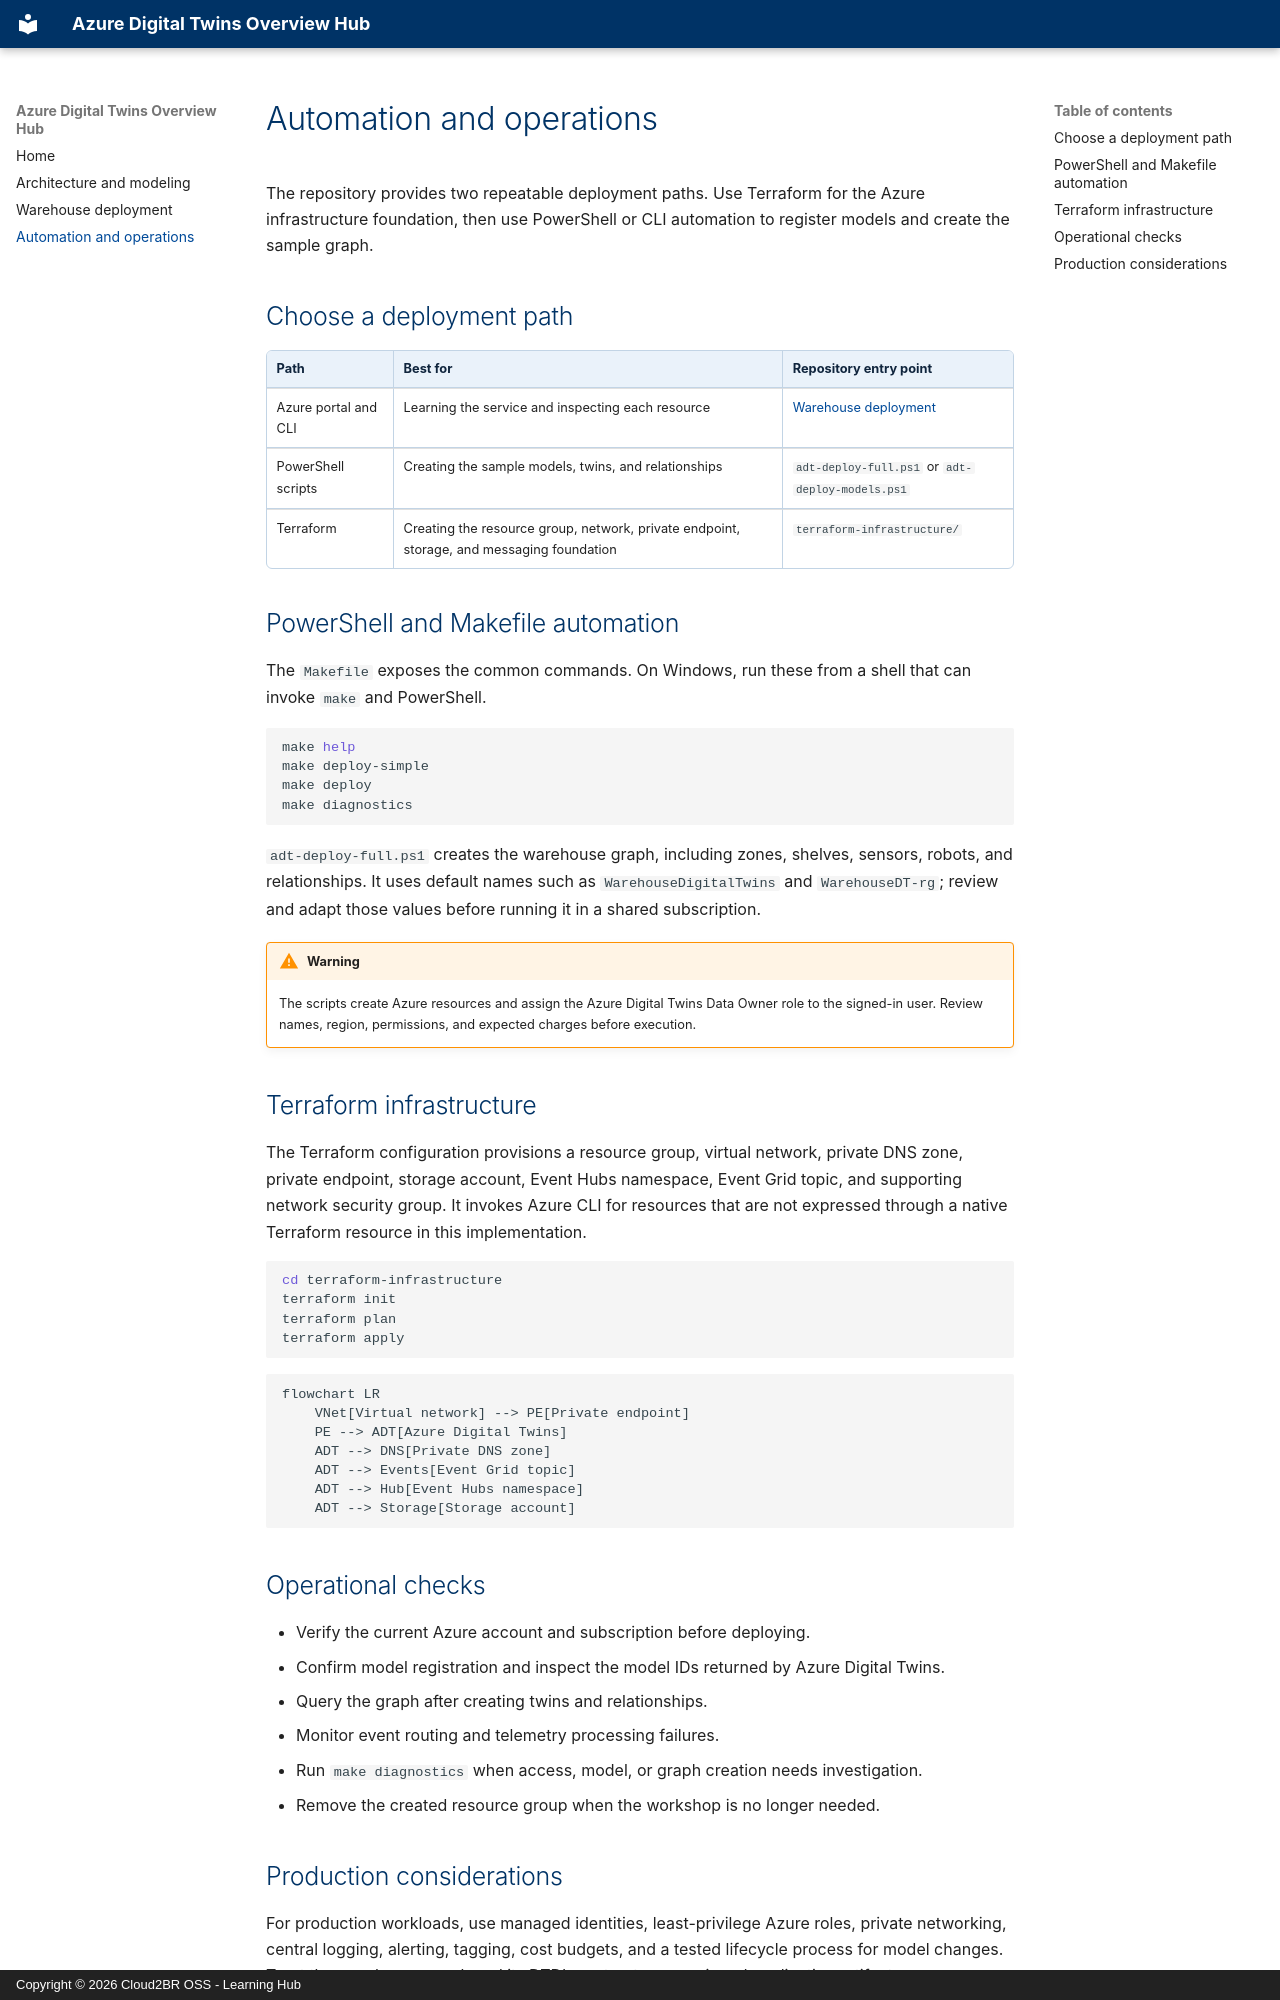

repository: Cloud2BR-MSFTLearningHub/Azure-DigitalTwins-Overview · page: automation-and-operations/index.html · generator: mkdocs · copyright: Copyright © 2026 Cloud2BR OSS - Learning Hub

# Automation and operations

The repository provides two repeatable deployment paths. Use Terraform for the Azure infrastructure foundation, then use PowerShell or CLI automation to register models and create the sample graph.

## Choose a deployment path

| Path | Best for | Repository entry point |
| --- | --- | --- |
| Azure portal and CLI | Learning the service and inspecting each resource | [Warehouse deployment](warehouse-deployment.md) |
| PowerShell scripts | Creating the sample models, twins, and relationships | `adt-deploy-full.ps1` or `adt-deploy-models.ps1` |
| Terraform | Creating the resource group, network, private endpoint, storage, and messaging foundation | `terraform-infrastructure/` |

## PowerShell and Makefile automation

The `Makefile` exposes the common commands. On Windows, run these from a shell that can invoke `make` and PowerShell.

```bash
make help
make deploy-simple
make deploy
make diagnostics
```

`adt-deploy-full.ps1` creates the warehouse graph, including zones, shelves, sensors, robots, and relationships. It uses default names such as `WarehouseDigitalTwins` and `WarehouseDT-rg`; review and adapt those values before running it in a shared subscription.

!!! warning
    The scripts create Azure resources and assign the Azure Digital Twins Data Owner role to the signed-in user. Review names, region, permissions, and expected charges before execution.

## Terraform infrastructure

The Terraform configuration provisions a resource group, virtual network, private DNS zone, private endpoint, storage account, Event Hubs namespace, Event Grid topic, and supporting network security group. It invokes Azure CLI for resources that are not expressed through a native Terraform resource in this implementation.

```bash
cd terraform-infrastructure
terraform init
terraform plan
terraform apply
```

```mermaid
flowchart LR
    VNet[Virtual network] --> PE[Private endpoint]
    PE --> ADT[Azure Digital Twins]
    ADT --> DNS[Private DNS zone]
    ADT --> Events[Event Grid topic]
    ADT --> Hub[Event Hubs namespace]
    ADT --> Storage[Storage account]
```

## Operational checks

- Verify the current Azure account and subscription before deploying.
- Confirm model registration and inspect the model IDs returned by Azure Digital Twins.
- Query the graph after creating twins and relationships.
- Monitor event routing and telemetry processing failures.
- Run `make diagnostics` when access, model, or graph creation needs investigation.
- Remove the created resource group when the workshop is no longer needed.
